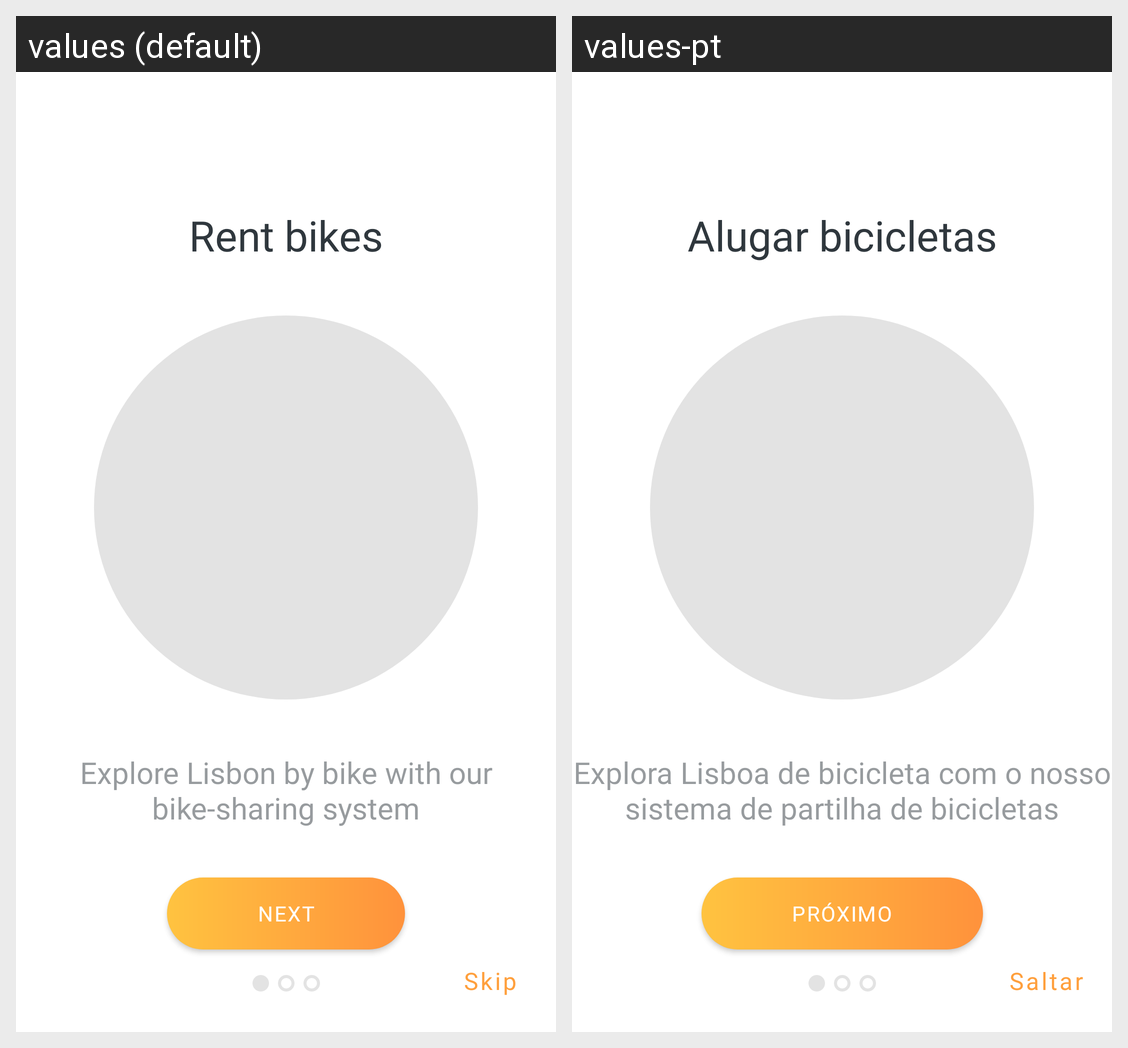

This grid shows one Android layout under two languages. Give, for every string resource on the screen, its name, the default text and each shown locale's text.
Android screen res/layout/activity_intro1.xml rendered under 2 locales, left to right: values (default), values-pt. Device: Nexus 5 (rendered at 1080×1920; each locale shown at half size, 540×960, under a caption strip naming it); theme Theme.CyclingFizz.
Strings drawn on this screen, with the default value and each locale's value (text and hints the layout hard-codes, and strings that could not be matched under every locale, appear in the picture but are not listed):

intro1_title
  values: Rent bikes
  values-pt: Alugar bicicletas

intro1_text
  values: Explore Lisbon by bike with our bike-sharing system
  values-pt: Explora Lisboa de bicicleta com o nosso sistema de partilha de bicicletas

next
  values: Next
  values-pt: Próximo

skip
  values: Skip
  values-pt: Saltar
